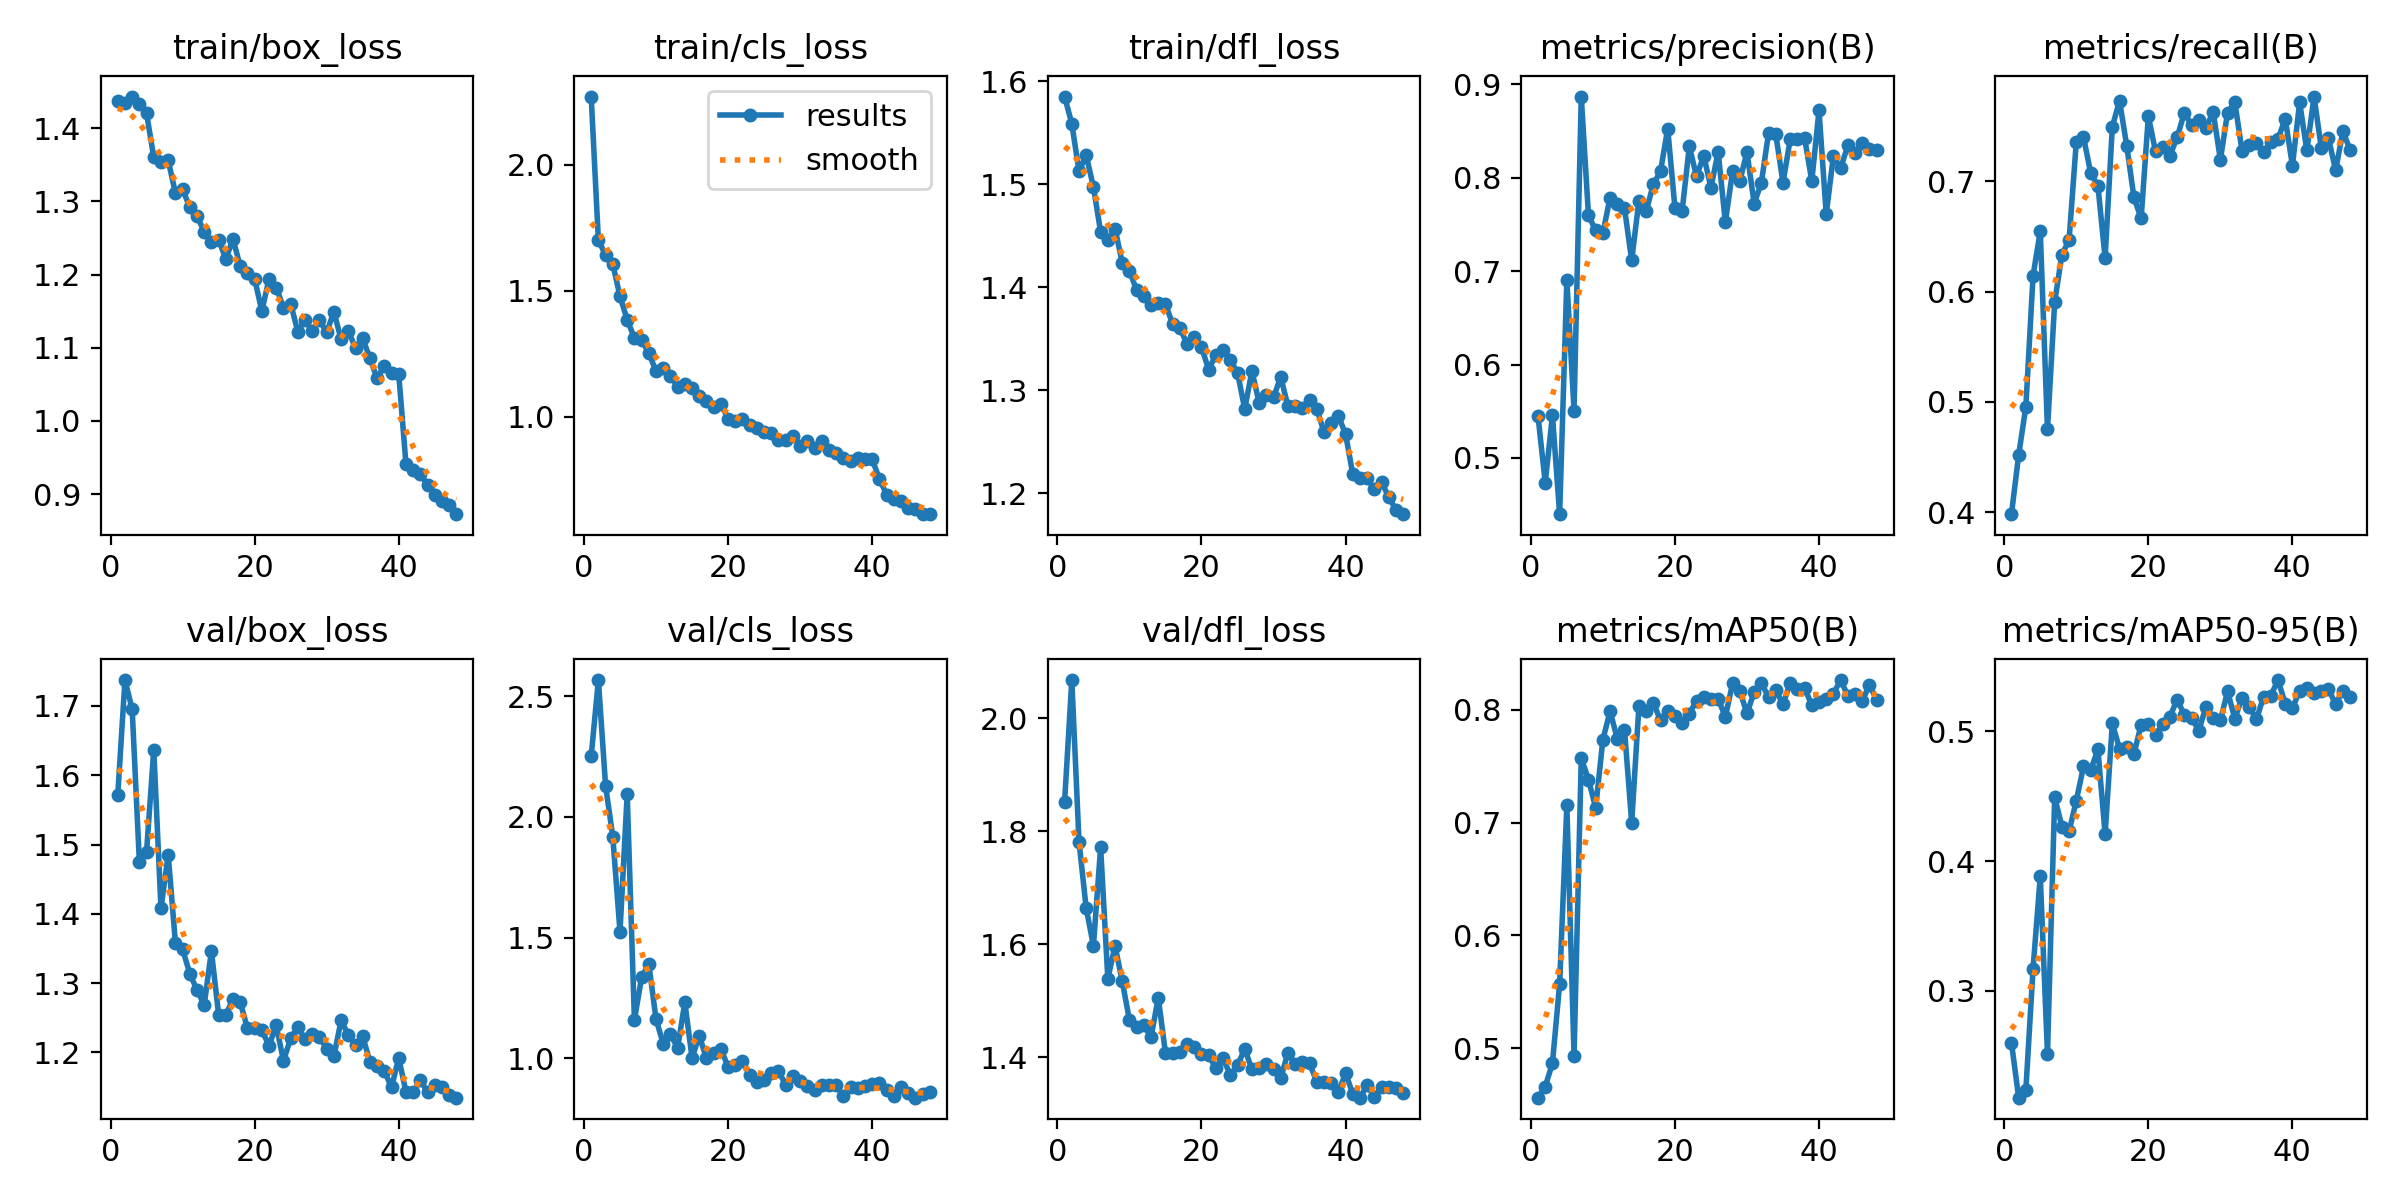

Values plotted in this chart, from the file beside it:
epoch, time, train/box_loss, train/cls_loss, train/dfl_loss, metrics/precision(B), metrics/recall(B), metrics/mAP50(B), metrics/mAP50-95(B), val/box_loss, val/cls_loss, val/dfl_loss, lr/pg0, lr/pg1, lr/pg2
1, 242.7, 1.437, 2.27, 1.585, 0.5447, 0.3983, 0.4562, 0.2603, 1.571, 2.251, 1.853, 0.0005508, 0.0005508, 0.0005508
2, 479.7, 1.434, 1.701, 1.559, 0.4735, 0.4519, 0.4661, 0.2179, 1.737, 2.566, 2.067, 0.001085, 0.001085, 0.001085
3, 717.3, 1.443, 1.641, 1.513, 0.5457, 0.4957, 0.4867, 0.224, 1.696, 2.128, 1.781, 0.001596, 0.001596, 0.001596
4, 958.4, 1.433, 1.606, 1.528, 0.4398, 0.6145, 0.5572, 0.3172, 1.475, 1.917, 1.664, 0.001568, 0.001568, 0.001568
5, 1194, 1.42, 1.477, 1.497, 0.6905, 0.6549, 0.7155, 0.3883, 1.49, 1.524, 1.598, 0.001535, 0.001535, 0.001535
6, 1429, 1.36, 1.385, 1.454, 0.5508, 0.4751, 0.4932, 0.2514, 1.637, 2.094, 1.772, 0.001502, 0.001502, 0.001502
7, 1664, 1.353, 1.312, 1.445, 0.887, 0.5905, 0.7572, 0.4491, 1.408, 1.159, 1.539, 0.001469, 0.001469, 0.001469
8, 1902, 1.356, 1.303, 1.457, 0.7598, 0.6334, 0.7382, 0.4266, 1.486, 1.335, 1.597, 0.001436, 0.001436, 0.001436
9, 2138, 1.311, 1.254, 1.424, 0.7437, 0.6468, 0.7131, 0.4229, 1.358, 1.391, 1.535, 0.001403, 0.001403, 0.001403
10, 2378, 1.316, 1.18, 1.416, 0.7406, 0.7358, 0.7735, 0.4465, 1.349, 1.162, 1.466, 0.00137, 0.00137, 0.00137
11, 2619, 1.292, 1.192, 1.397, 0.7789, 0.7401, 0.7987, 0.4728, 1.314, 1.06, 1.455, 0.001337, 0.001337, 0.001337
12, 2861, 1.28, 1.161, 1.391, 0.7722, 0.7075, 0.7744, 0.47, 1.29, 1.099, 1.457, 0.001304, 0.001304, 0.001304
13, 3104, 1.259, 1.119, 1.383, 0.7675, 0.696, 0.7825, 0.4859, 1.268, 1.043, 1.436, 0.001271, 0.001271, 0.001271
14, 3344, 1.244, 1.129, 1.384, 0.7116, 0.6305, 0.6999, 0.4207, 1.346, 1.232, 1.506, 0.001238, 0.001238, 0.001238
15, 3583, 1.248, 1.115, 1.384, 0.7752, 0.7494, 0.803, 0.5059, 1.255, 1.002, 1.408, 0.001205, 0.001205, 0.001205
16, 3824, 1.221, 1.081, 1.364, 0.764, 0.773, 0.7987, 0.4864, 1.254, 1.093, 1.407, 0.001172, 0.001172, 0.001172
17, 4066, 1.248, 1.063, 1.361, 0.7928, 0.7322, 0.8062, 0.4874, 1.277, 1.001, 1.41, 0.001139, 0.001139, 0.001139
18, 4308, 1.211, 1.04, 1.344, 0.8069, 0.6854, 0.7906, 0.4825, 1.272, 1.02, 1.423, 0.001106, 0.001106, 0.001106
19, 4556, 1.202, 1.051, 1.352, 0.8526, 0.6663, 0.7985, 0.5048, 1.235, 1.04, 1.419, 0.001073, 0.001073, 0.001073
20, 4799, 1.194, 0.9916, 1.342, 0.7681, 0.7589, 0.7945, 0.5055, 1.235, 0.9636, 1.406, 0.00104, 0.00104, 0.00104
21, 5042, 1.15, 0.984, 1.32, 0.7645, 0.7271, 0.7879, 0.4967, 1.232, 0.9722, 1.404, 0.001007, 0.001007, 0.001007
22, 5284, 1.194, 0.9923, 1.335, 0.8336, 0.7307, 0.7966, 0.5057, 1.21, 0.9891, 1.381, 0.0009739, 0.0009739, 0.0009739
23, 5527, 1.182, 0.9689, 1.339, 0.8014, 0.7233, 0.8082, 0.5112, 1.239, 0.9293, 1.399, 0.0009409, 0.0009409, 0.0009409
24, 5769, 1.155, 0.9557, 1.329, 0.8237, 0.7399, 0.8116, 0.5243, 1.188, 0.9025, 1.368, 0.0009078, 0.0009078, 0.0009078
25, 6010, 1.16, 0.941, 1.317, 0.7894, 0.7622, 0.8099, 0.5125, 1.22, 0.9106, 1.386, 0.0008748, 0.0008748, 0.0008748
26, 6256, 1.122, 0.9351, 1.282, 0.8278, 0.7507, 0.8099, 0.5104, 1.237, 0.9396, 1.415, 0.0008418, 0.0008418, 0.0008418
27, 6500, 1.138, 0.9092, 1.319, 0.7524, 0.7554, 0.7937, 0.5003, 1.219, 0.9484, 1.379, 0.0008088, 0.0008088, 0.0008088
28, 6745, 1.123, 0.9087, 1.288, 0.8068, 0.7487, 0.8234, 0.5188, 1.226, 0.8893, 1.381, 0.0007758, 0.0007758, 0.0007758
29, 6984, 1.138, 0.9246, 1.296, 0.7966, 0.7629, 0.8168, 0.51, 1.222, 0.9269, 1.389, 0.0007428, 0.0007428, 0.0007428
30, 7224, 1.121, 0.8856, 1.293, 0.8274, 0.7196, 0.7968, 0.5083, 1.205, 0.9076, 1.379, 0.0007098, 0.0007098, 0.0007098
31, 7465, 1.149, 0.9052, 1.313, 0.7724, 0.7623, 0.8156, 0.5307, 1.194, 0.884, 1.363, 0.0006768, 0.0006768, 0.0006768
32, 7706, 1.111, 0.8744, 1.285, 0.7946, 0.7719, 0.8237, 0.5095, 1.246, 0.8683, 1.409, 0.0006438, 0.0006438, 0.0006438
33, 7950, 1.123, 0.9026, 1.285, 0.848, 0.7278, 0.8114, 0.5256, 1.225, 0.8889, 1.388, 0.0006108, 0.0006108, 0.0006108
34, 8195, 1.099, 0.8681, 1.282, 0.8466, 0.7329, 0.8177, 0.5188, 1.211, 0.8876, 1.392, 0.0005778, 0.0005778, 0.0005778
35, 8435, 1.113, 0.8552, 1.29, 0.7946, 0.7349, 0.8049, 0.509, 1.223, 0.8874, 1.389, 0.0005448, 0.0005448, 0.0005448
36, 8675, 1.085, 0.8375, 1.282, 0.841, 0.7264, 0.8237, 0.5265, 1.186, 0.8429, 1.357, 0.0005118, 0.0005118, 0.0005118
37, 8915, 1.058, 0.8244, 1.259, 0.8418, 0.7359, 0.8186, 0.5273, 1.181, 0.8794, 1.356, 0.0004788, 0.0004788, 0.0004788
38, 9155, 1.075, 0.8346, 1.268, 0.8425, 0.7383, 0.8191, 0.5393, 1.173, 0.8784, 1.354, 0.0004458, 0.0004458, 0.0004458
39, 9396, 1.065, 0.8312, 1.275, 0.7966, 0.7568, 0.8043, 0.5211, 1.149, 0.8871, 1.338, 0.0004127, 0.0004127, 0.0004127
40, 9636, 1.064, 0.8305, 1.257, 0.8722, 0.7141, 0.8065, 0.5176, 1.192, 0.8953, 1.372, 0.0003797, 0.0003797, 0.0003797
41, 9878, 0.9415, 0.7549, 1.218, 0.761, 0.7715, 0.8097, 0.531, 1.143, 0.8994, 1.336, 0.0003467, 0.0003467, 0.0003467
42, 10121, 0.9335, 0.691, 1.215, 0.8234, 0.7279, 0.8144, 0.5335, 1.142, 0.869, 1.329, 0.0003137, 0.0003137, 0.0003137
43, 10365, 0.9274, 0.6745, 1.214, 0.81, 0.7768, 0.8264, 0.5293, 1.16, 0.8434, 1.351, 0.0002807, 0.0002807, 0.0002807
44, 10608, 0.9124, 0.6673, 1.204, 0.8346, 0.7304, 0.8126, 0.5312, 1.142, 0.8794, 1.33, 0.0002477, 0.0002477, 0.0002477
45, 10852, 0.8992, 0.6379, 1.211, 0.8268, 0.7389, 0.814, 0.5322, 1.153, 0.8569, 1.348, 0.0002147, 0.0002147, 0.0002147
46, 11107, 0.8904, 0.6351, 1.196, 0.8373, 0.7101, 0.8077, 0.5208, 1.149, 0.8368, 1.348, 0.0001817, 0.0001817, 0.0001817
47, 11500, 0.8845, 0.6134, 1.184, 0.8306, 0.7452, 0.8221, 0.531, 1.138, 0.8534, 1.345, 0.0001487, 0.0001487, 0.0001487
48, 11765, 0.8725, 0.6158, 1.18, 0.8296, 0.7287, 0.8088, 0.5259, 1.134, 0.8621, 1.337, 0.0001157, 0.0001157, 0.0001157
